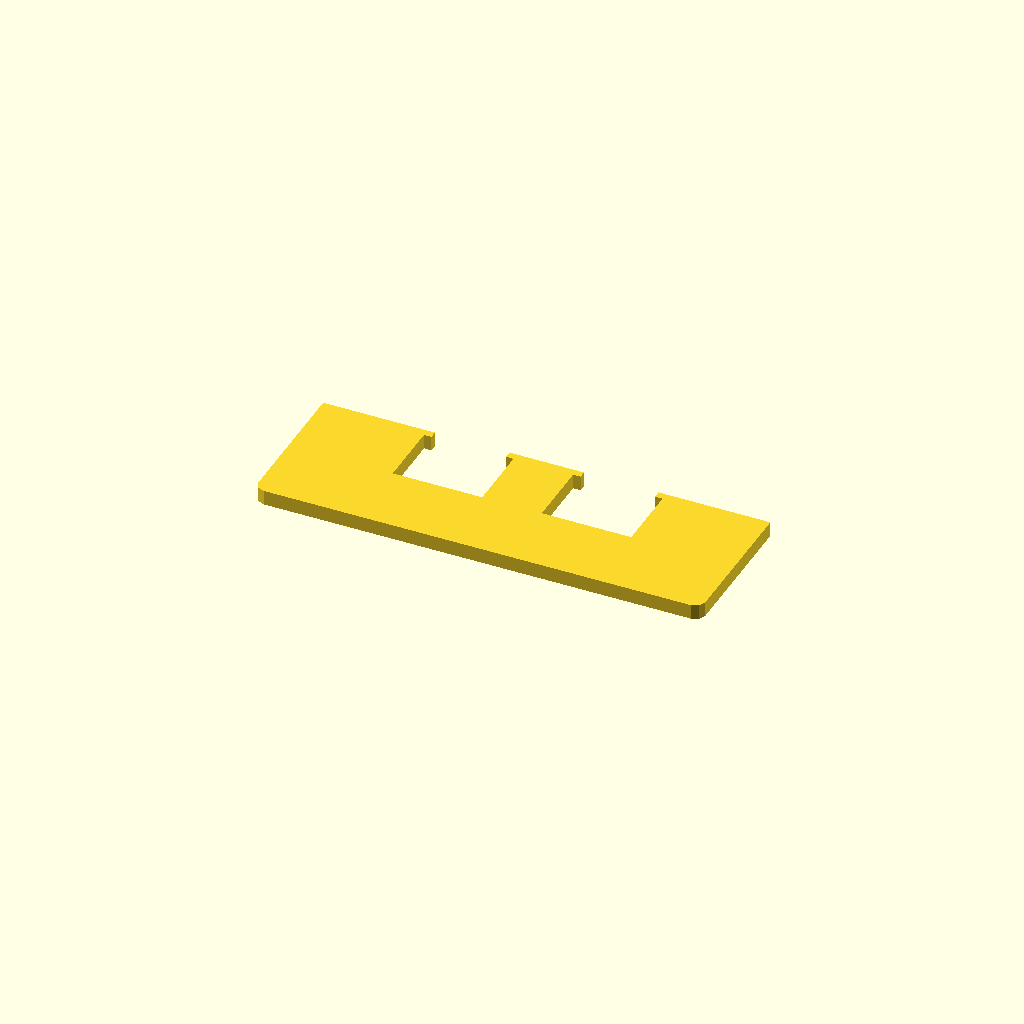
Cell 1: rendered with the file's own defaults.
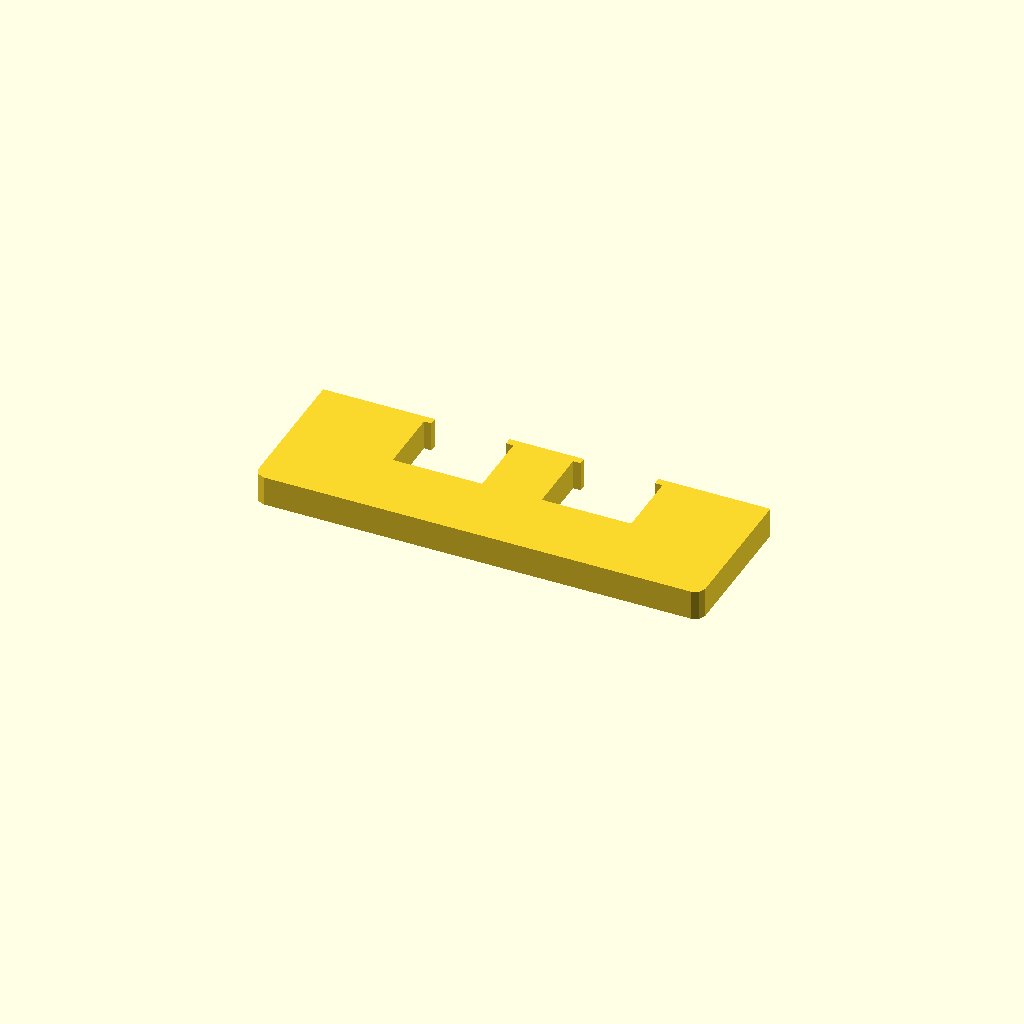
Cell 2: the same model with profile_height = 12.
One fixed orthographic camera (rotation 55°, 0°, 25°; colour scheme Cornfield) for every cell.
OpenSCAD source file optional_data/data/sketch1/overslots/part_0074.scad:
$fn = 32;

// ----------------------------------------------------------------------
// Oversize slot bar: 180 mm bar with 2 oversize windows
// ----------------------------------------------------------------------

// --- parameters (mm) ---
profile_height = 6;       // extrusion height
profile_points = 24;      // points of the closed outline

profile = [[0, 4], [1.172, 1.172], [4, 0], [176, 0], [178.828, 1.172], [180, 4], [180, 60], [135, 60], [135, 57], [138, 57], [138, 30], [102, 30], [102, 57], [105, 57], [105, 60], [75, 60], [75, 57], [78, 57], [78, 30], [42, 30], [42, 57], [45, 57], [45, 60], [0, 60]];  // single closed polygon, 24 points, counter clockwise

// --- the one profile operation ---
linear_extrude(height = profile_height) polygon(points = profile);
Parameter table extracted from the source (name, type, default, range or options):
profile_height: number, default 6
profile_points: number, default 24
